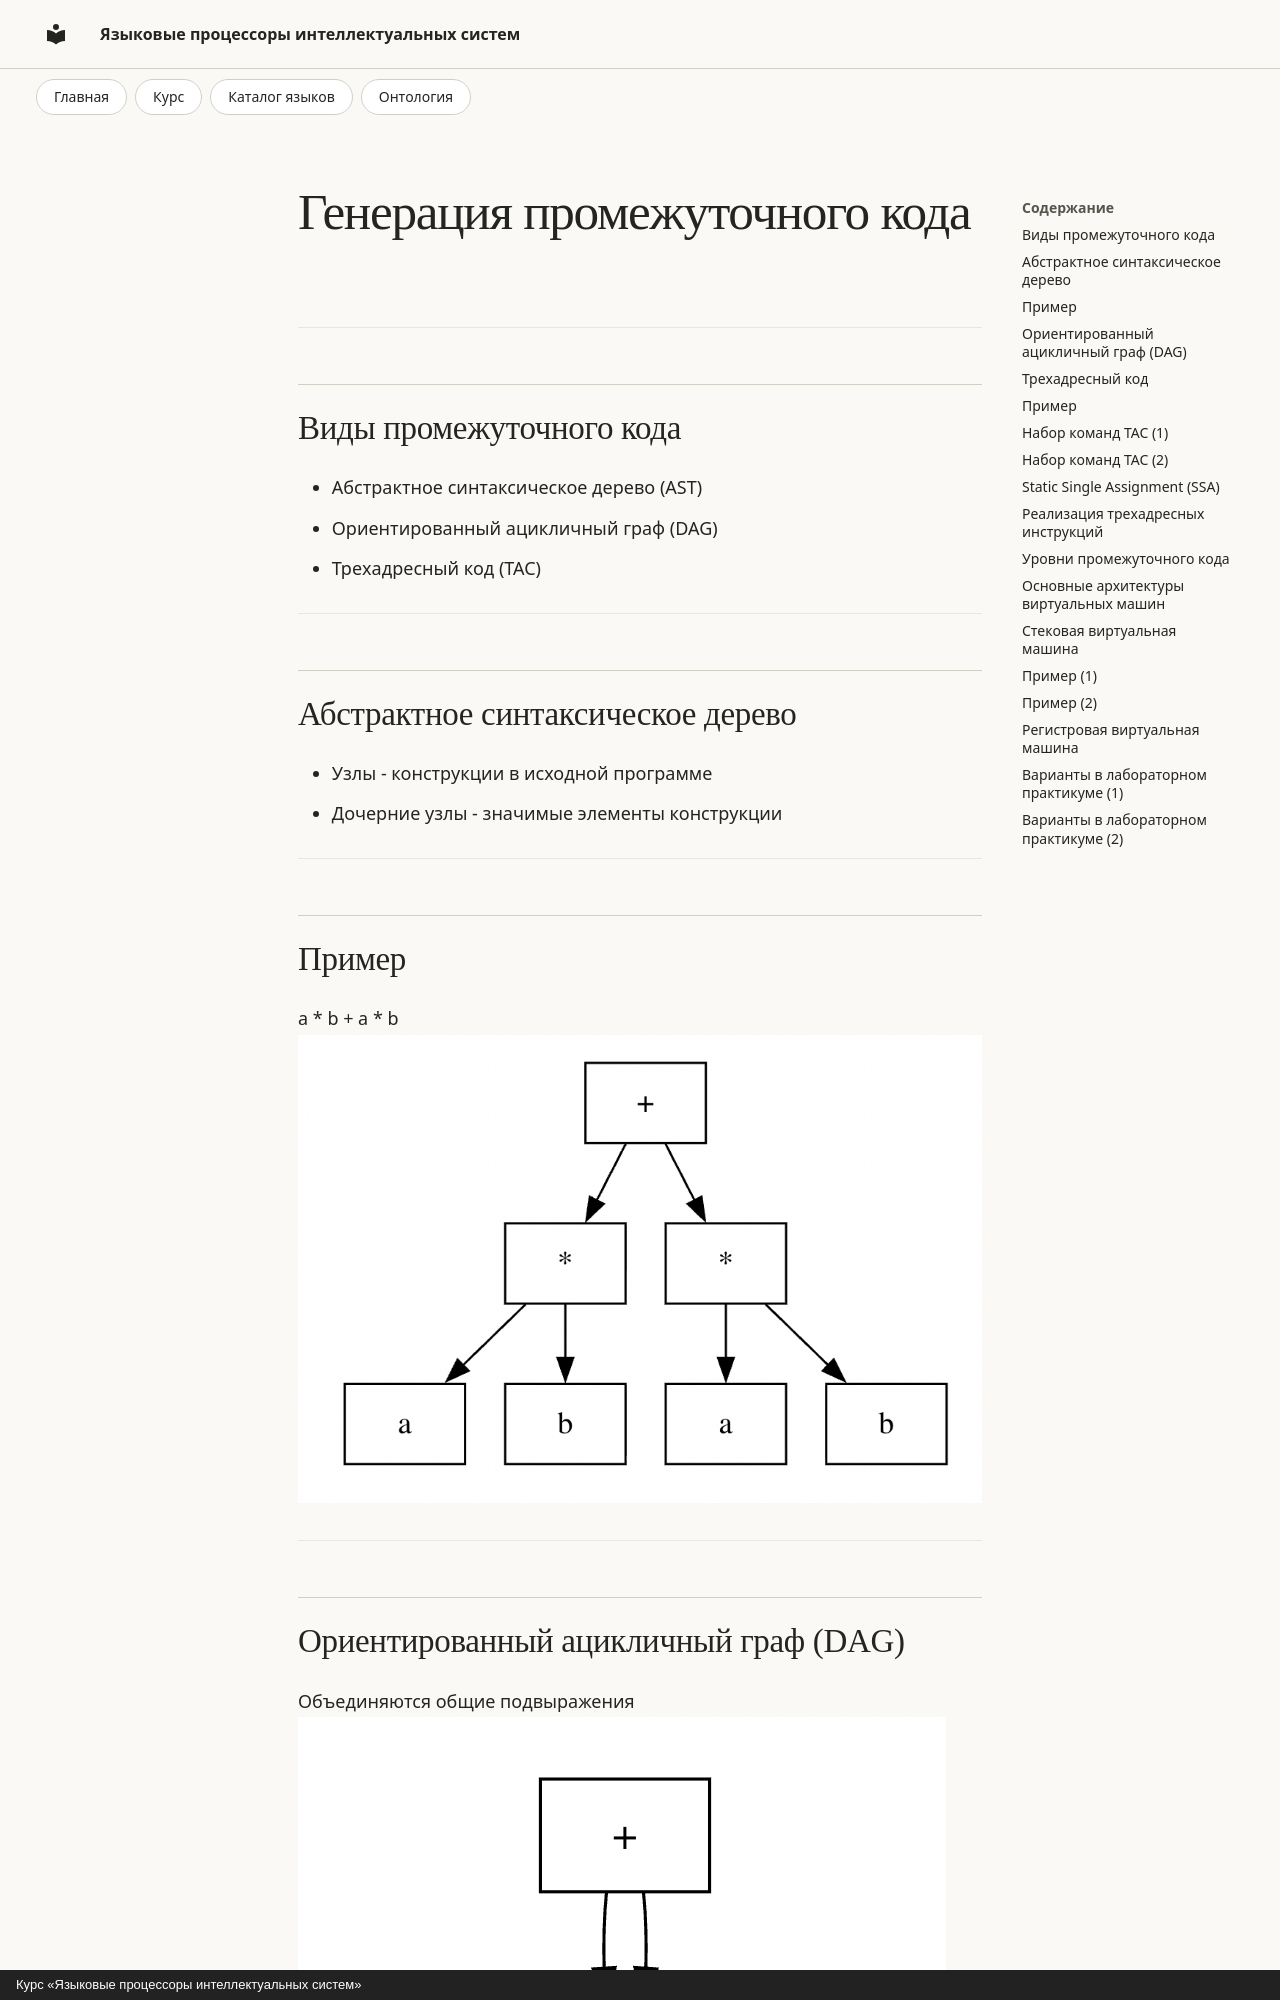

repository: rserdyukov/yapis-2026 · page: lectures/slides/10-generaciya-promezhutochnogo-koda/index.html · generator: mkdocs · copyright: Курс «Языковые процессоры интеллектуальных систем»

---
type: slide
publish: true
theme: custom_academic
paginate: "true"
---
<!-- _class: lead -->
<!-- _paginate: skip -->
# Генерация промежуточного кода

---
## Виды промежуточного кода
- Абстрактное синтаксическое дерево (AST)
- Ориентированный ацикличный граф (DAG)
- Трехадресный код (TAC)

---
## <!--fit--> Абстрактное синтаксическое дерево
- Узлы - конструкции в исходной программе
- Дочерние узлы - значимые элементы конструкции

---
## Пример
a * b + a * b
![h:400](../img/ast_example.png)

<!--
```plantuml
digraph AST {
node [shape=box];
plus [label="+"];
mult1 [label="*"];
a1 [label="a"];
b1 [label="b"];
mult2 [label="*"];
a2 [label="a"];
b2 [label="b"];
plus -> mult1;
plus -> mult2;
mult1 -> a1;
mult1 -> b1;
mult2 -> a2;
mult2 -> b2;
}
```
-->

---
